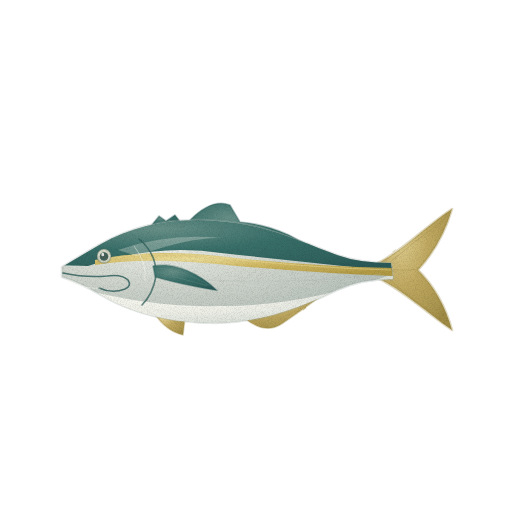
t = 0.00 s
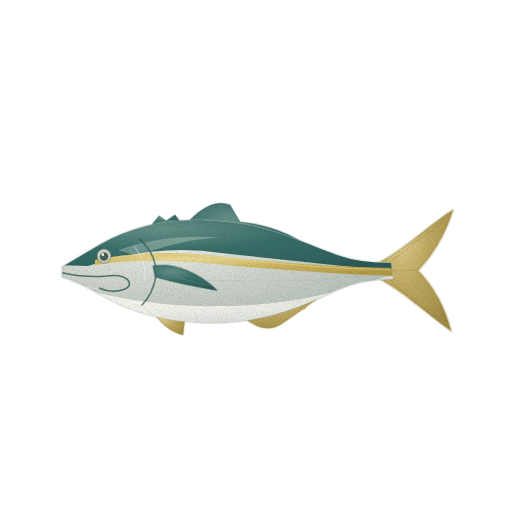
t = 1.43 s
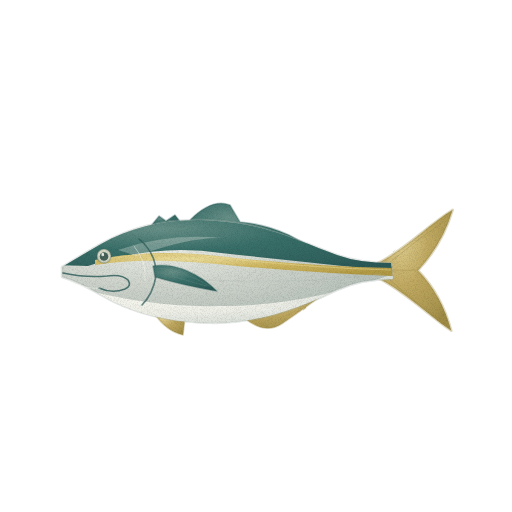
t = 2.85 s
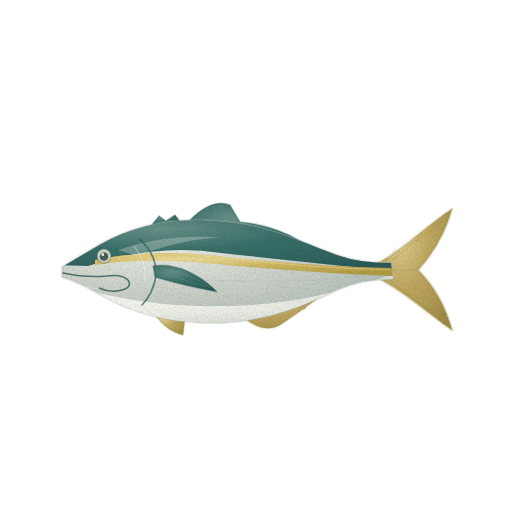
t = 3.80 s
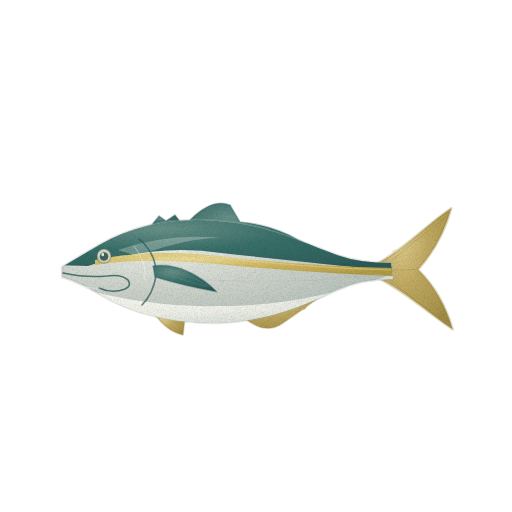
t = 4.75 s
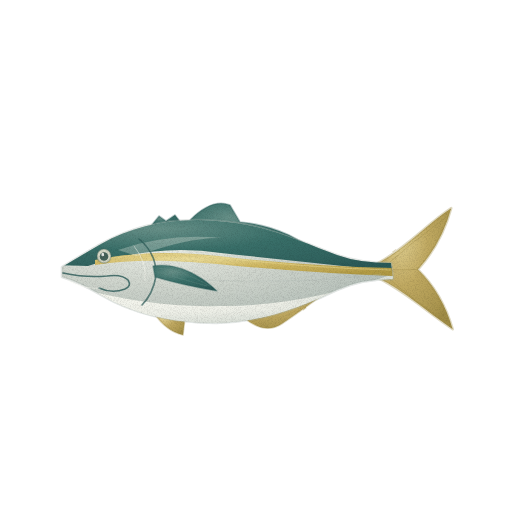
t = 6.18 s

The animated SVG that drew these frames (rendered in a browser with its animation timeline set to each time). Animation: 2 CSS @keyframes rules; one cycle of 7.60 s, repeats indefinitely.

<svg xmlns="http://www.w3.org/2000/svg" viewBox="0 0 512 512" role="img" aria-label="부시리 — 움직임, 윤곽 없는 수채" data-asset="watercolor-yellowstripe-jack-motion" data-food="yellowstripe-jack" data-style="watercolor" data-variant="motion" stroke-linecap="round" stroke-linejoin="round"><title>부시리</title><desc>길고 힘 있는 은회색 방추형 몸에 짙은 청록색 등, 눈에서 꼬리로 이어지는 노란 체측선과 깊이 갈라진 노란 꼬리를 가진 통생선.</desc><style>[data-asset="watercolor-yellowstripe-jack-motion"] [data-part="tail"]{transform-box:view-box;transform-origin:384px 271px;animation:watercolor-yellowstripe-jack-motion-m0 7.6s cubic-bezier(.37,0,.63,1) -0.076s infinite}[data-asset="watercolor-yellowstripe-jack-motion"] [data-part="fin"]{transform-box:view-box;transform-origin:156px 270px;animation:watercolor-yellowstripe-jack-motion-m1 7.6s cubic-bezier(.37,0,.63,1) -1.14s infinite}@keyframes watercolor-yellowstripe-jack-motion-m0{0%,100%{rotate:0deg}25%{rotate:0.975deg}75%{rotate:-0.862deg}}@keyframes watercolor-yellowstripe-jack-motion-m1{0%,100%{rotate:0deg}25%{rotate:-0.637deg}75%{rotate:0.75deg}}@media (prefers-reduced-motion:reduce){[data-asset="watercolor-yellowstripe-jack-motion"] *{animation:none!important}}</style><defs><radialGradient id="watercolor-yellowstripe-jack-motion-g-fin-soft" cx="0.3" cy="0.26" r="0.84"><stop offset="0" stop-color="#dfce8f"/><stop offset="0.45" stop-color="#c0a961"/><stop offset="0.86" stop-color="#ac9750"/><stop offset="1" stop-color="#a08c46"/></radialGradient><radialGradient id="watercolor-yellowstripe-jack-motion-g-back-soft" cx="0.3" cy="0.26" r="0.84"><stop offset="0" stop-color="#679088"/><stop offset="0.45" stop-color="#396f69"/><stop offset="0.86" stop-color="#30625e"/><stop offset="1" stop-color="#2b5a58"/></radialGradient><radialGradient id="watercolor-yellowstripe-jack-motion-g-silver-soft" cx="0.3" cy="0.26" r="0.84"><stop offset="0" stop-color="#eaede5"/><stop offset="0.45" stop-color="#cfd5cd"/><stop offset="0.86" stop-color="#b7c1ba"/><stop offset="1" stop-color="#a8b5af"/></radialGradient><clipPath id="watercolor-yellowstripe-jack-motion-clip0"><path d="M62 267 Q82 255 101 244 C133 226 173 217 217 221 C268 224 305 244 337 255 Q359 263 391 263 L393 279 Q361 279 337 290 C299 308 263 322 216 323 C166 323 130 312 101 295 Q79 282 62 277Z"/></clipPath><radialGradient id="watercolor-yellowstripe-jack-motion-g-belly-soft" cx="0.3" cy="0.26" r="0.84"><stop offset="0" stop-color="#fbfbf3"/><stop offset="0.45" stop-color="#edefe7"/><stop offset="0.86" stop-color="#d8ded6"/><stop offset="1" stop-color="#cbd3cb"/></radialGradient><linearGradient id="watercolor-yellowstripe-jack-motion-fade5" x1="0.4" y1="0.3" x2="0.5" y2="1"><stop offset="0" stop-color="#a8b5af" stop-opacity="0"/><stop offset="0.5" stop-color="#a8b5af" stop-opacity="0"/><stop offset="1" stop-color="#a8b5af" stop-opacity="0.23"/></linearGradient><radialGradient id="watercolor-yellowstripe-jack-motion-g-stripe-soft" cx="0.3" cy="0.26" r="0.84"><stop offset="0" stop-color="#ecde9c"/><stop offset="0.45" stop-color="#d0b862"/><stop offset="0.86" stop-color="#bda54f"/><stop offset="1" stop-color="#b19a43"/></radialGradient><filter id="watercolor-yellowstripe-jack-motion-fx" filterUnits="userSpaceOnUse" x="0" y="0" width="512" height="512" color-interpolation-filters="sRGB"><feTurbulence type="fractalNoise" baseFrequency="0.05" numOctaves="2" seed="7" result="w"/><feDisplacementMap in="SourceGraphic" in2="w" scale="1.4" xChannelSelector="R" yChannelSelector="G" result="d"/><feTurbulence type="fractalNoise" baseFrequency="1.35" numOctaves="2" seed="3" result="n"/><feColorMatrix in="n" type="matrix" values="0 0 0 0 0 0 0 0 0 0 0 0 0 0 0 0.24 0 0 0 -0.101" result="na"/><feComposite in="na" in2="d" operator="in" result="g"/><feMerge><feMergeNode in="d"/><feMergeNode in="g"/></feMerge></filter></defs><g filter="url(#watercolor-yellowstripe-jack-motion-fx)"><g data-part="tail"><path d="M378 263 C404 250 427 225 452 209 Q442 244 418 270 Q442 294 452 330 C426 312 404 291 378 278Z" fill="url(#watercolor-yellowstripe-jack-motion-g-fin-soft)" stroke="#a08c46" stroke-width="2.6" stroke-opacity="0.32"/><path d="M383 268 Q413 242 444 220" fill="none" stroke="#a08c46" stroke-width="0.7" opacity="0.5"/><path d="M384 274 Q415 303 444 321" fill="none" stroke="#a08c46" stroke-width="0.7" opacity="0.5"/><path d="M385 270 L416 270" fill="none" stroke="#a08c46" stroke-width="0.7" opacity="0.5"/></g><g data-part="fixed-fins"><path d="M150 227 L159 216 L166 221 L175 215 L182 224Z" fill="url(#watercolor-yellowstripe-jack-motion-g-back-soft)" stroke="#2b5a58" stroke-width="1.6" stroke-opacity="0.32"/><path d="M190 220 Q212 198 230 205 L240 222 Q265 224 289 235 L323 253 L316 259 Q250 234 190 230Z" fill="url(#watercolor-yellowstripe-jack-motion-g-back-soft)" stroke="#2b5a58" stroke-width="1.6" stroke-opacity="0.32"/><path d="M243 317 Q265 336 283 323 Q305 308 329 290 L315 293 L269 313Z" fill="url(#watercolor-yellowstripe-jack-motion-g-fin-soft)" stroke="#a08c46" stroke-width="1.6" stroke-opacity="0.32"/><path d="M154 313 Q166 331 183 335 L185 318Z" fill="url(#watercolor-yellowstripe-jack-motion-g-fin-soft)" stroke="#a08c46" stroke-width="1.6" stroke-opacity="0.32"/><path d="M214 210 L219 230" fill="none" stroke="#679088" stroke-width="0.7" opacity="0.45"/><path d="M230 214 L239 232" fill="none" stroke="#679088" stroke-width="0.7" opacity="0.45"/><path d="M251 230 L260 241" fill="none" stroke="#679088" stroke-width="0.7" opacity="0.45"/><path d="M275 239 L286 250" fill="none" stroke="#679088" stroke-width="0.7" opacity="0.45"/></g><g data-part="body"><path d="M62 267 Q82 255 101 244 C133 226 173 217 217 221 C268 224 305 244 337 255 Q359 263 391 263 L393 279 Q361 279 337 290 C299 308 263 322 216 323 C166 323 130 312 101 295 Q79 282 62 277Z" fill="url(#watercolor-yellowstripe-jack-motion-g-silver-soft)" stroke="#a8b5af" stroke-width="2.6" stroke-opacity="0.32"/><g clip-path="url(#watercolor-yellowstripe-jack-motion-clip0)"><path d="M56 265 Q114 210 205 214 Q281 213 342 249 L401 263 L401 272 Q305 262 221 253 Q157 243 88 266Z" fill="url(#watercolor-yellowstripe-jack-motion-g-back-soft)"/><path d="M74 287 Q151 308 219 306 Q303 307 396 273 L400 293 L321 322 L217 336 L130 321Z" fill="url(#watercolor-yellowstripe-jack-motion-g-belly-soft)"/><path d="M118 280 Q229 302 339 276 L398 274 L366 295 L271 328 L178 330Z" fill="url(#watercolor-yellowstripe-jack-motion-fade5)"/><path d="M95 260 C138 251 178 252 218 256 Q303 266 393 268 L393 276 Q307 273 217 264 C170 260 133 259 95 265Z" fill="url(#watercolor-yellowstripe-jack-motion-g-stripe-soft)"/><path d="M99 260 Q158 250 216 257 Q308 268 391 270" fill="none" stroke="#ecde9c" stroke-width="0.7" opacity="0.7"/><path d="M164 278 Q247 284 334 279 L381 274" fill="none" stroke="#a8b5af" stroke-width="0.7" opacity="0.35"/><path d="M118 250 Q167 233 222 238 Q189 237 137 256Z" fill="#eaede5" opacity="0.3"/></g></g><path d="M139 239 Q157 254 156 276 Q153 294 142 305" fill="none" stroke="#2b5a58" stroke-width="1.6" opacity="0.7"/><path d="M134 246 Q147 262 145 280" fill="none" stroke="#fbfbf3" stroke-width="0.7" opacity="0.7"/><g data-part="fin"><path d="M153 266 C175 262 200 274 217 291 Q182 285 155 277Z" fill="url(#watercolor-yellowstripe-jack-motion-g-back-soft)" stroke="#2b5a58" stroke-width="1.6" stroke-opacity="0.32"/><path d="M158 268 Q183 270 210 286" fill="none" stroke="#679088" stroke-width="0.7" opacity="0.5"/><path d="M158 272 Q181 279 207 286" fill="none" stroke="#679088" stroke-width="0.7" opacity="0.5"/></g><path d="M97 256 A7 7 0 1 0 111 256 A7 7 0 1 0 97 256Z" fill="#d7d9c7" stroke="#47625a" stroke-width="1.6" stroke-opacity="0.32"/><path d="M99.7 256.5 A4.3 4.3 0 1 0 108.3 256.5 A4.3 4.3 0 1 0 99.7 256.5Z" fill="#47625a"/><path d="M101.5 254.5 A1.3 1.3 0 1 0 104 254.5 A1.3 1.3 0 1 0 101.5 254.5Z" fill="#fffdf9" opacity="0.85"/><path d="M63 273 Q86 278 107 276 Q122 274 128 280 Q132 286 125 289 Q112 294 99 288" fill="none" stroke="#2b5a58" stroke-width="1.6" opacity="0.8"/><path d="M69 281 Q87 290 100 288" fill="none" stroke="#fbfbf3" stroke-width="0.7" opacity="0.7"/></g></svg>
